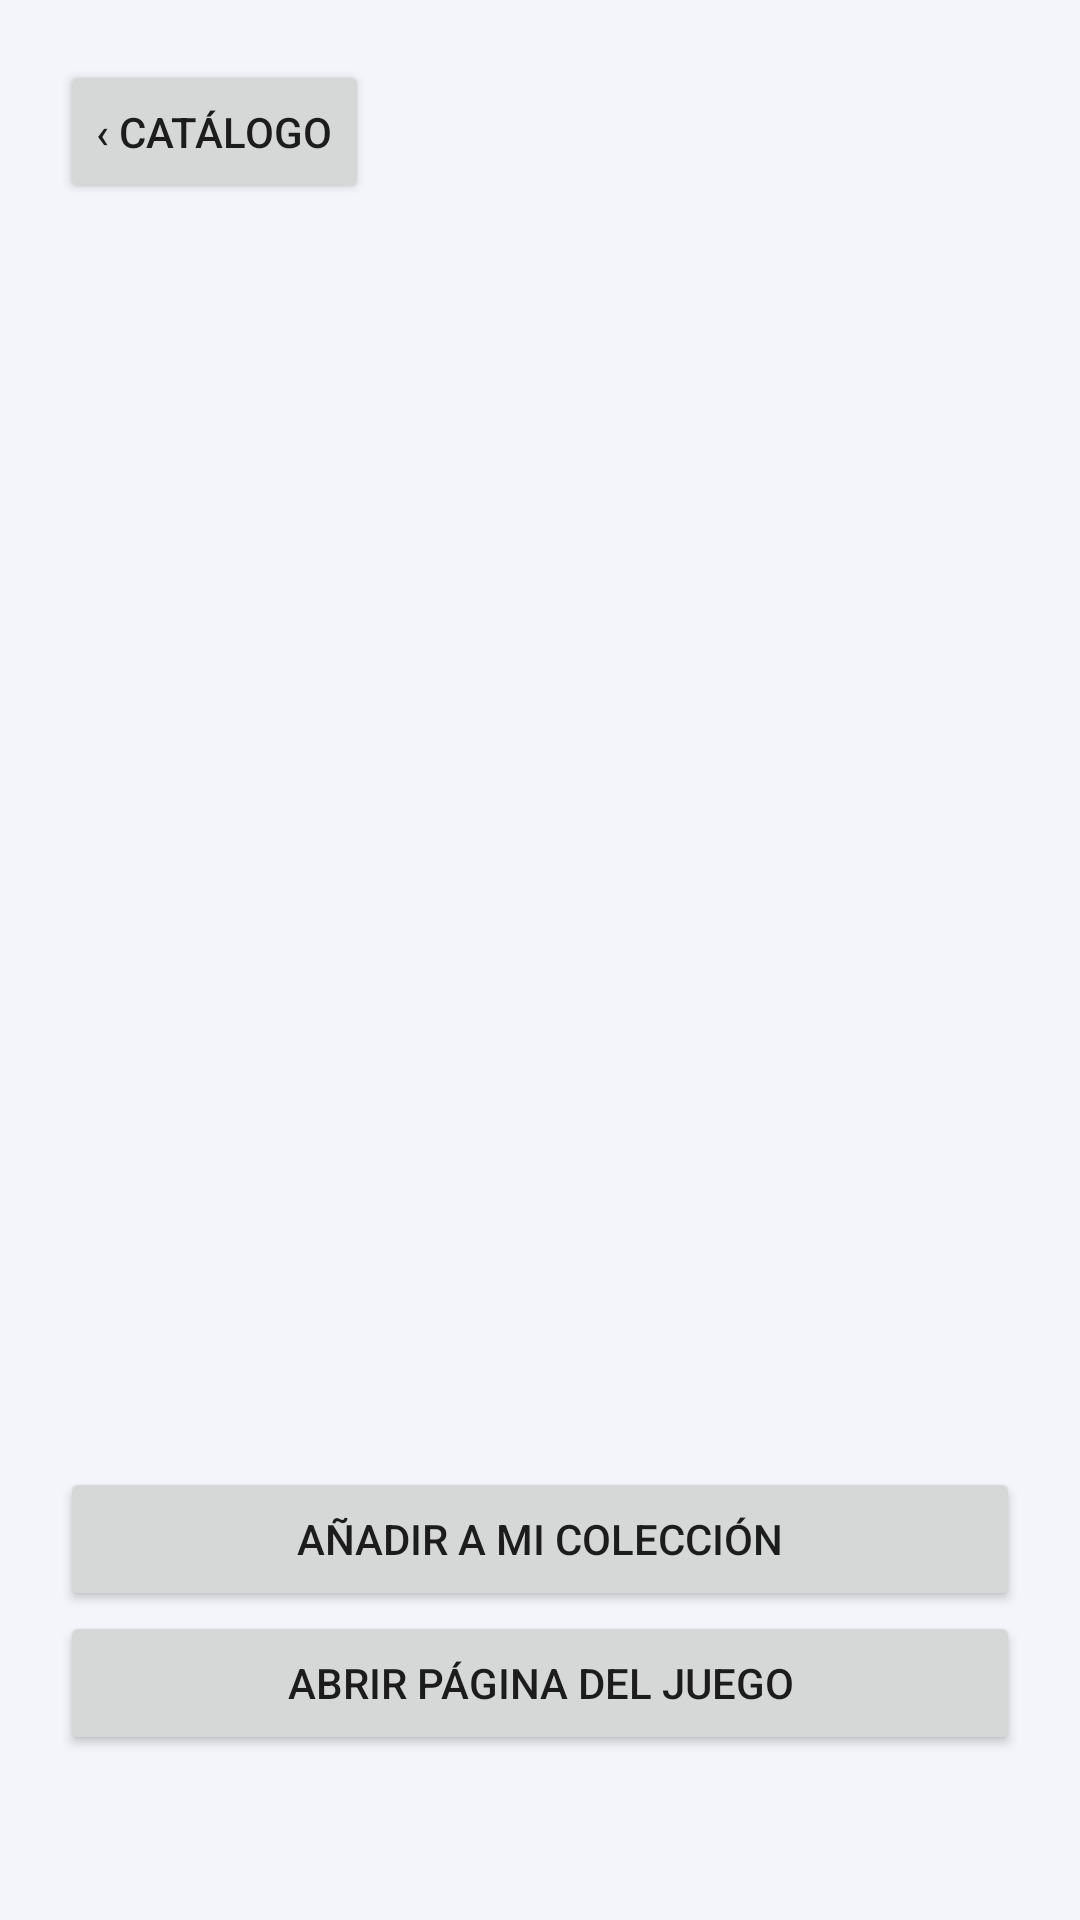

Write the Android layout XML for this screen, with the resource values it uses.
<!-- AndroidManifest.xml: application theme Theme.ZonaJuegos -->
<!-- res/layout/activity_detalle_catalogo.xml -->
<?xml version="1.0" encoding="utf-8"?>
<ScrollView xmlns:android="http://schemas.android.com/apk/res/android"
    android:layout_width="match_parent"
    android:layout_height="match_parent"
    android:background="#F4F5FA"
    android:fillViewport="true">

    <LinearLayout
        android:layout_width="match_parent"
        android:layout_height="wrap_content"
        android:orientation="vertical"
        android:padding="20dp">

        <Button
            android:id="@+id/btnVolverDetalleCatalogo"
            android:layout_width="wrap_content"
            android:layout_height="wrap_content"
            android:text="‹ Catálogo" />

        <ProgressBar
            android:id="@+id/pbDetalleCatalogo"
            android:layout_width="wrap_content"
            android:layout_height="wrap_content"
            android:layout_gravity="center_horizontal"
            android:visibility="gone" />

        <ImageView
            android:id="@+id/ivDetalleCatalogo"
            android:layout_width="match_parent"
            android:layout_height="190dp"
            android:layout_marginTop="8dp"
            android:contentDescription="Imagen del juego"
            android:scaleType="centerCrop" />

        <TextView
            android:id="@+id/tvTituloDetalleCatalogo"
            android:layout_width="match_parent"
            android:layout_height="wrap_content"
            android:layout_marginTop="14dp"
            android:textColor="#20233A"
            android:textSize="24sp"
            android:textStyle="bold" />

        <TextView
            android:id="@+id/tvGeneroDetalleCatalogo"
            android:layout_width="match_parent"
            android:layout_height="wrap_content"
            android:paddingTop="6dp" />
        <TextView
            android:id="@+id/tvPlataformaDetalleCatalogo"
            android:layout_width="match_parent"
            android:layout_height="wrap_content"
            android:paddingTop="4dp" />
        <TextView
            android:id="@+id/tvDescripcionDetalleCatalogo"
            android:layout_width="match_parent"
            android:layout_height="wrap_content"
            android:layout_marginTop="12dp"
            android:textSize="16sp" />
        <TextView
            android:id="@+id/tvDesarrolladorDetalleCatalogo"
            android:layout_width="match_parent"
            android:layout_height="wrap_content"
            android:layout_marginTop="12dp" />
        <TextView
            android:id="@+id/tvLanzamientoDetalleCatalogo"
            android:layout_width="match_parent"
            android:layout_height="wrap_content"
            android:layout_marginTop="4dp" />
        <TextView
            android:id="@+id/tvAvisoDetalleCatalogo"
            android:layout_width="match_parent"
            android:layout_height="wrap_content"
            android:layout_marginTop="8dp"
            android:textColor="#3478F6" />

        <Button
            android:id="@+id/btnAnadirBiblioteca"
            android:layout_width="match_parent"
            android:layout_height="wrap_content"
            android:layout_marginTop="14dp"
            android:text="Añadir a mi colección" />
        <Button
            android:id="@+id/btnFichaFreeToGame"
            android:layout_width="match_parent"
            android:layout_height="wrap_content"
            android:text="Abrir página del juego" />
    </LinearLayout>
</ScrollView>
<!-- resources referenced by this layout -->
<resources>
  <style name="Theme.ZonaJuegos" parent="Theme.AppCompat.Light.NoActionBar">
      </style>
</resources>
